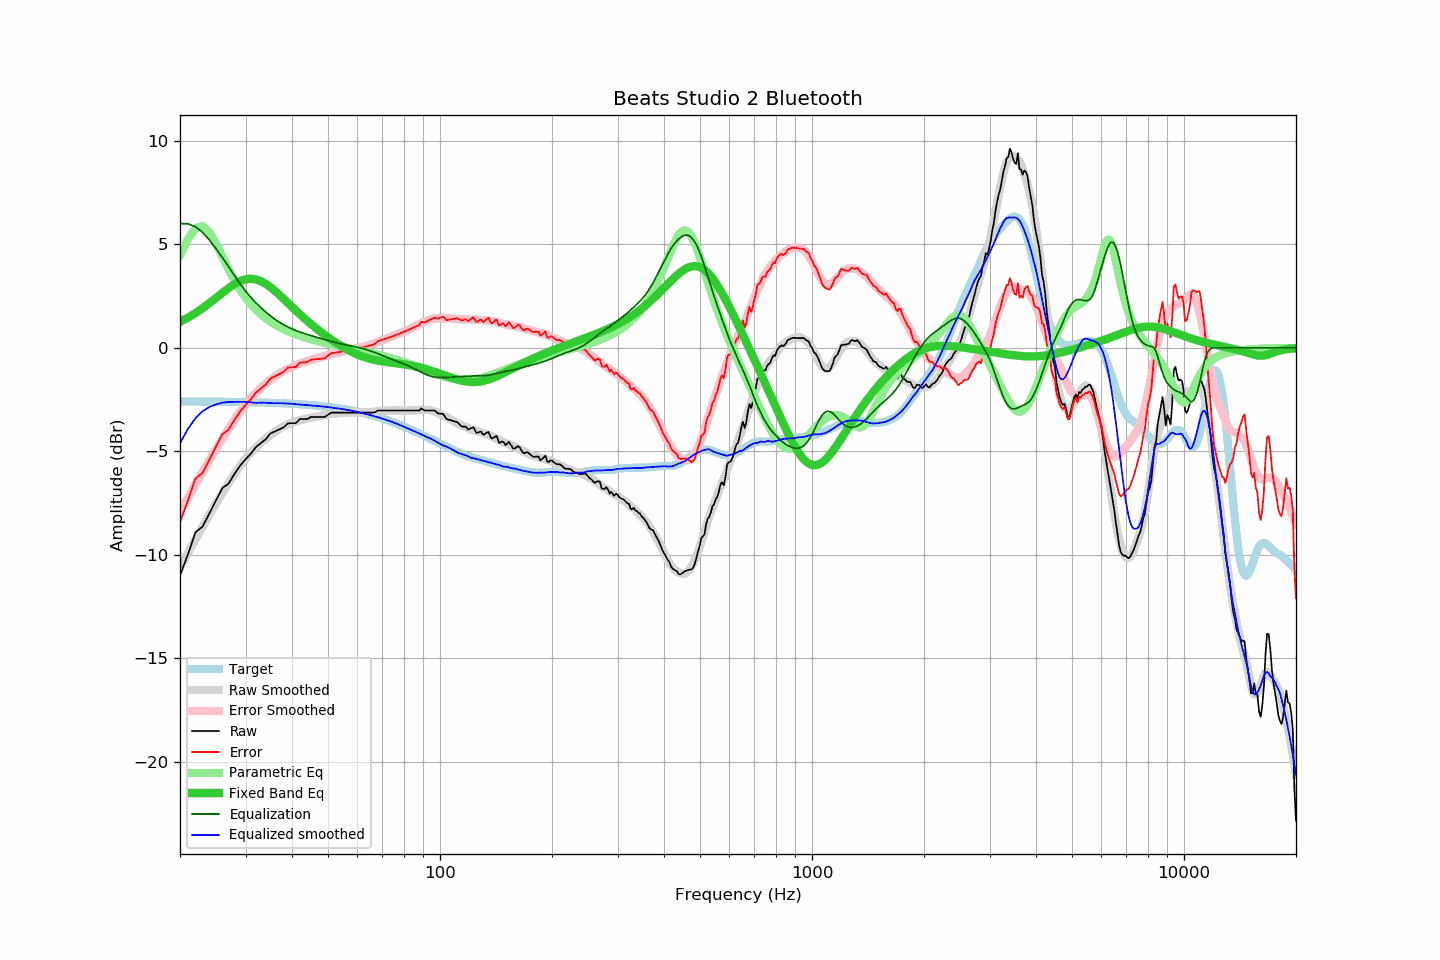

Source data for this figure (header and first rows):
frequency, raw, error, smoothed, error_smoothed, equalization, parametric_eq, equalized_raw, equalized_smoothed, target
20, -11.01, -8.42, -10.61, -7.92, 6.00, 1.26, -5.01, -4.61, -2.59
21, -9.99, -7.40, -9.92, -7.25, 6.00, 1.46, -3.99, -3.92, -2.59
22, -8.92, -6.32, -9.27, -6.61, 5.86, 1.68, -3.06, -3.41, -2.60
23, -8.64, -6.04, -8.65, -6.00, 5.58, 1.91, -3.06, -3.06, -2.60
24, -8.00, -5.40, -8.07, -5.43, 5.21, 2.16, -2.79, -2.86, -2.60
25, -7.37, -4.77, -7.52, -4.90, 4.79, 2.41, -2.58, -2.73, -2.60
26, -6.78, -4.17, -7.01, -4.40, 4.36, 2.66, -2.42, -2.65, -2.61
27, -6.57, -3.96, -6.54, -3.93, 3.93, 2.88, -2.64, -2.61, -2.61
28, -6.10, -3.49, -6.11, -3.50, 3.50, 3.08, -2.60, -2.61, -2.61
29, -5.70, -3.08, -5.71, -3.10, 3.10, 3.22, -2.60, -2.61, -2.62
30, -5.39, -2.77, -5.35, -2.74, 2.74, 3.31, -2.65, -2.61, -2.62
31, -5.12, -2.49, -5.08, -2.44, 2.44, 3.34, -2.68, -2.64, -2.63
32, -4.80, -2.17, -4.83, -2.17, 2.17, 3.31, -2.63, -2.66, -2.63
33, -4.60, -1.96, -4.59, -1.94, 1.94, 3.22, -2.66, -2.65, -2.64
34, -4.42, -1.77, -4.39, -1.73, 1.73, 3.09, -2.69, -2.65, -2.65
35, -4.14, -1.49, -4.22, -1.55, 1.55, 2.93, -2.59, -2.67, -2.65
36, -4.04, -1.38, -4.06, -1.38, 1.38, 2.75, -2.66, -2.68, -2.66
37, -3.94, -1.27, -3.91, -1.24, 1.24, 2.56, -2.70, -2.67, -2.67
38, -3.84, -1.16, -3.80, -1.12, 1.12, 2.37, -2.72, -2.68, -2.68
39, -3.65, -0.96, -3.70, -1.01, 1.01, 2.17, -2.64, -2.69, -2.69
40, -3.64, -0.94, -3.62, -0.92, 0.92, 1.98, -2.72, -2.70, -2.70
41, -3.64, -0.93, -3.56, -0.84, 0.84, 1.80, -2.80, -2.72, -2.71
42, -3.44, -0.71, -3.51, -0.76, 0.76, 1.62, -2.68, -2.74, -2.73
43, -3.44, -0.70, -3.46, -0.70, 0.70, 1.46, -2.74, -2.75, -2.74
44, -3.44, -0.69, -3.41, -0.64, 0.64, 1.30, -2.80, -2.77, -2.75
45, -3.34, -0.57, -3.38, -0.59, 0.59, 1.15, -2.75, -2.79, -2.77
46, -3.34, -0.56, -3.34, -0.54, 0.54, 1.01, -2.80, -2.80, -2.78
47, -3.34, -0.54, -3.30, -0.49, 0.49, 0.87, -2.85, -2.81, -2.80
48, -3.34, -0.52, -3.27, -0.44, 0.44, 0.74, -2.90, -2.83, -2.82
49, -3.34, -0.51, -3.25, -0.40, 0.40, 0.62, -2.94, -2.85, -2.83
50, -3.23, -0.38, -3.22, -0.35, 0.35, 0.51, -2.88, -2.86, -2.85
51, -3.13, -0.26, -3.20, -0.31, 0.31, 0.40, -2.82, -2.88, -2.87
52, -3.13, -0.24, -3.18, -0.27, 0.27, 0.30, -2.86, -2.91, -2.89
53, -3.13, -0.22, -3.16, -0.24, 0.24, 0.20, -2.89, -2.93, -2.91
54, -3.13, -0.19, -3.15, -0.20, 0.20, 0.11, -2.93, -2.94, -2.94
55, -3.13, -0.17, -3.14, -0.17, 0.17, 0.02, -2.96, -2.97, -2.96
56, -3.13, -0.15, -3.12, -0.14, 0.14, -0.06, -2.99, -2.98, -2.98
57, -3.13, -0.12, -3.12, -0.11, 0.11, -0.13, -3.02, -3.01, -3.01
58, -3.13, -0.09, -3.12, -0.08, 0.08, -0.20, -3.05, -3.04, -3.04
59, -3.13, -0.07, -3.12, -0.05, 0.05, -0.27, -3.08, -3.07, -3.06
60, -3.13, -0.04, -3.13, -0.03, 0.03, -0.32, -3.10, -3.10, -3.09
61, -3.13, -0.01, -3.13, 0.00, -0.00, -0.38, -3.13, -3.14, -3.12
62, -3.13, 0.02, -3.13, 0.03, -0.03, -0.42, -3.16, -3.16, -3.15
63, -3.13, 0.05, -3.12, 0.07, -0.07, -0.47, -3.20, -3.19, -3.18
64, -3.13, 0.08, -3.11, 0.11, -0.11, -0.50, -3.24, -3.22, -3.21
65, -3.13, 0.11, -3.10, 0.15, -0.15, -0.54, -3.28, -3.25, -3.24
66, -3.13, 0.15, -3.09, 0.19, -0.19, -0.57, -3.32, -3.28, -3.28
67, -3.11, 0.20, -3.08, 0.23, -0.23, -0.59, -3.34, -3.32, -3.31
68, -3.03, 0.32, -3.07, 0.28, -0.28, -0.61, -3.31, -3.35, -3.35
69, -3.03, 0.35, -3.06, 0.33, -0.33, -0.64, -3.36, -3.39, -3.38
70, -3.03, 0.39, -3.05, 0.37, -0.37, -0.65, -3.40, -3.42, -3.42
71, -3.03, 0.42, -3.04, 0.42, -0.42, -0.67, -3.45, -3.46, -3.45
72, -3.03, 0.46, -3.04, 0.46, -0.46, -0.69, -3.49, -3.49, -3.49
73, -3.03, 0.50, -3.03, 0.50, -0.50, -0.70, -3.53, -3.53, -3.53
74, -3.03, 0.54, -3.02, 0.54, -0.54, -0.71, -3.57, -3.57, -3.57
75, -3.03, 0.58, -3.02, 0.58, -0.58, -0.73, -3.61, -3.61, -3.61
76, -3.03, 0.62, -3.02, 0.62, -0.62, -0.74, -3.65, -3.65, -3.65
77, -3.03, 0.66, -3.03, 0.66, -0.66, -0.76, -3.69, -3.69, -3.69
78, -3.03, 0.70, -3.03, 0.70, -0.70, -0.77, -3.73, -3.73, -3.73
79, -3.03, 0.74, -3.04, 0.74, -0.74, -0.78, -3.77, -3.77, -3.77
... 553 more rows
